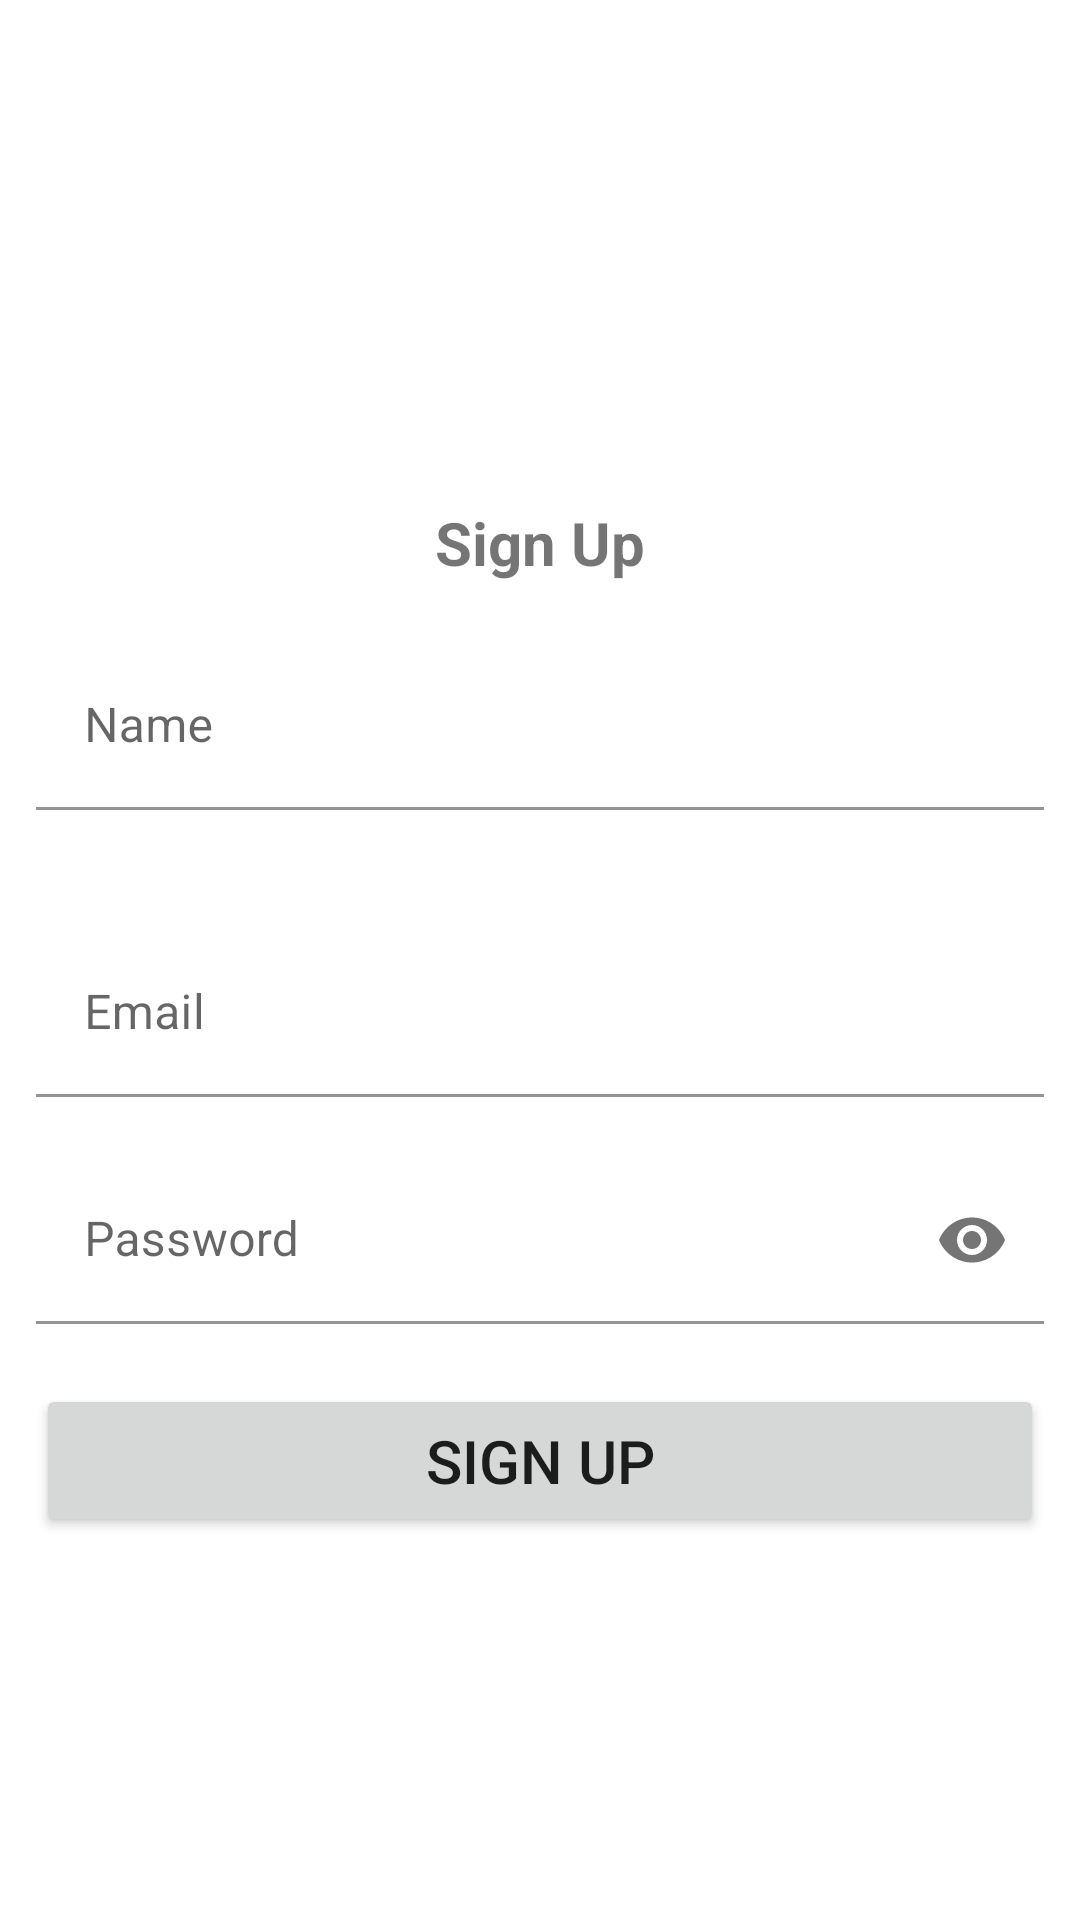

Android layout source for this screen:
<!-- AndroidManifest.xml: application theme Theme.SaveProjectIdea -->
<!-- res/layout/activity_sign_up.xml -->
<?xml version="1.0" encoding="utf-8"?>
<LinearLayout xmlns:android="http://schemas.android.com/apk/res/android"
    xmlns:app="http://schemas.android.com/apk/res-auto"
    xmlns:tools="http://schemas.android.com/tools"
    android:layout_width="match_parent"
    android:layout_height="match_parent"
    android:gravity="center"
    android:orientation="vertical"
    tools:context=".SignUp"
    tools:layout_editor_absoluteY="81dp">

    <TextView
        android:layout_width="match_parent"
        android:layout_height="wrap_content"
        android:layout_marginTop="40dp"
        android:gravity="center"
        android:text="@string/sign_up"
        android:textSize="20sp"
        android:textStyle="bold" />

    <com.google.android.material.textfield.TextInputLayout
        android:layout_width="match_parent"
        android:layout_height="wrap_content">

        <com.google.android.material.textfield.TextInputEditText
            android:id="@+id/editText_Name"
            android:layout_width="match_parent"
            android:layout_height="wrap_content"
            android:layout_marginLeft="12dp"
            android:layout_marginRight="12dp"
            android:layout_marginBottom="20dp"
            android:layout_marginTop="20dp"
            android:background="#FFFFFF"
            android:hapticFeedbackEnabled="true"
            android:hint="@string/name"
            android:inputType="text"
            />
    </com.google.android.material.textfield.TextInputLayout>

    <com.google.android.material.textfield.TextInputLayout
        android:layout_width="match_parent"
        android:layout_height="wrap_content">

        <com.google.android.material.textfield.TextInputEditText
            android:id="@+id/editTextText_Email"
            android:layout_width="match_parent"
            android:layout_height="wrap_content"
            android:layout_marginLeft="12dp"
            android:layout_marginRight="12dp"
            android:layout_marginBottom="20dp"
            android:layout_marginTop="20dp"
            android:background="#FFFFFF"
            android:hapticFeedbackEnabled="true"
            android:hint="@string/email"
            android:inputType="textEmailAddress"
            />
    </com.google.android.material.textfield.TextInputLayout>
    <com.google.android.material.textfield.TextInputLayout
        android:layout_width="match_parent"
        android:layout_height="wrap_content"
        app:passwordToggleEnabled="true"
        >

        <com.google.android.material.textfield.TextInputEditText
            android:id="@+id/editTextText_Password"
            android:layout_width="match_parent"
            android:layout_height="wrap_content"
            android:layout_marginLeft="12dp"
            android:layout_marginRight="12dp"
            android:layout_marginBottom="20dp"
            android:background="#FFFFFF"
            android:hint="@string/password"
            android:inputType="textPassword" />
    </com.google.android.material.textfield.TextInputLayout>


    <Button
        android:id="@+id/button_signUp"
        android:layout_width="match_parent"
        android:layout_height="wrap_content"
        android:layout_marginLeft="12dp"
        android:layout_marginRight="12dp"
        android:padding="12sp"
        android:textSize="20sp"
        android:onClick="actionSignUp"
        android:text="@string/sign_up" />


</LinearLayout>
<!-- resources referenced by this layout -->
<resources>
  <string name="email">Email</string>
  <string name="name">Name</string>
  <string name="password">Password</string>
  <string name="sign_up">Sign Up</string>
  <style name="Theme.SaveProjectIdea" parent="Theme.MaterialComponents.DayNight.DarkActionBar">
          
          <item name="colorPrimary">@color/purple_500</item>
          <item name="colorPrimaryVariant">@color/purple_700</item>
          <item name="colorOnPrimary">@color/white</item>
          
          <item name="colorSecondary">@color/teal_200</item>
          <item name="colorSecondaryVariant">@color/teal_700</item>
          <item name="colorOnSecondary">@color/black</item>
          
          <item name="android:statusBarColor" tools:targetApi="l">?attr/colorPrimaryVariant</item>
          
      </style>
  <!-- not gathered from this repository: default colours our renderer supplied (Android Studio template values) -->
  <color name="purple_500">#FF6200EE</color>
  <color name="purple_700">#FF3700B3</color>
  <color name="teal_200">#FF03DAC5</color>
  <color name="teal_700">#FF018786</color>
  <color name="black">#FF000000</color>
  <color name="white">#FFFFFFFF</color>
</resources>
